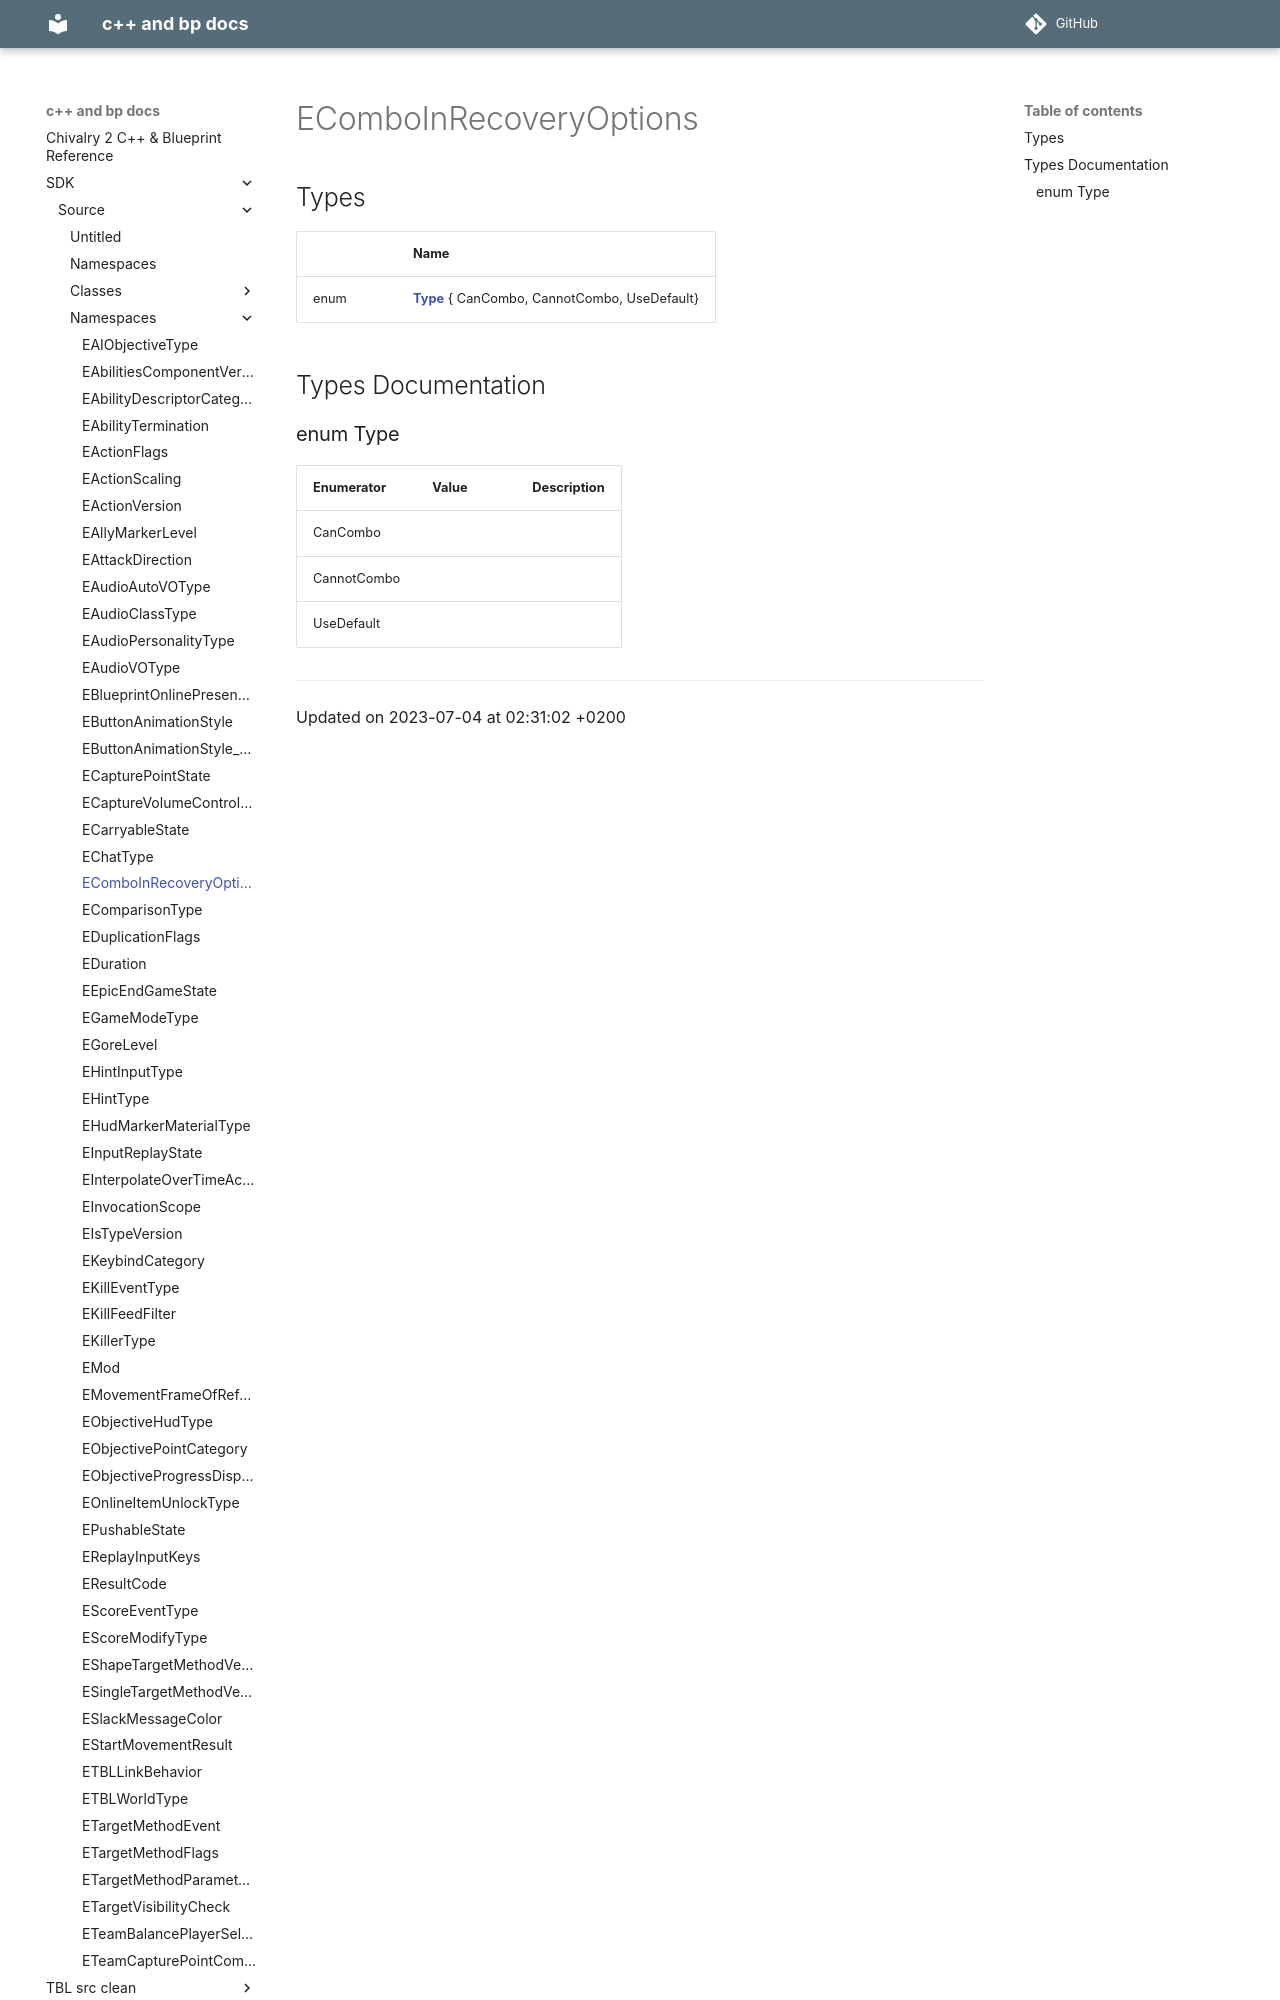

repository: Knutschbert/chiv2-tblcpp-mkdocs-clean · page: SDK/Source/Namespaces/namespaceEComboInRecoveryOptions/index.html · generator: mkdocs

---
title: EComboInRecoveryOptions
type: namespace
aliases: EComboInRecoveryOptions
share: false

---

# EComboInRecoveryOptions



## Types

|                | Name           |
| -------------- | -------------- |
| enum| **[Type](/docs/SDK/Source/Namespaces/namespaceEComboInRecoveryOptions.md#enum-type)** { CanCombo, CannotCombo, UseDefault} |

## Types Documentation
